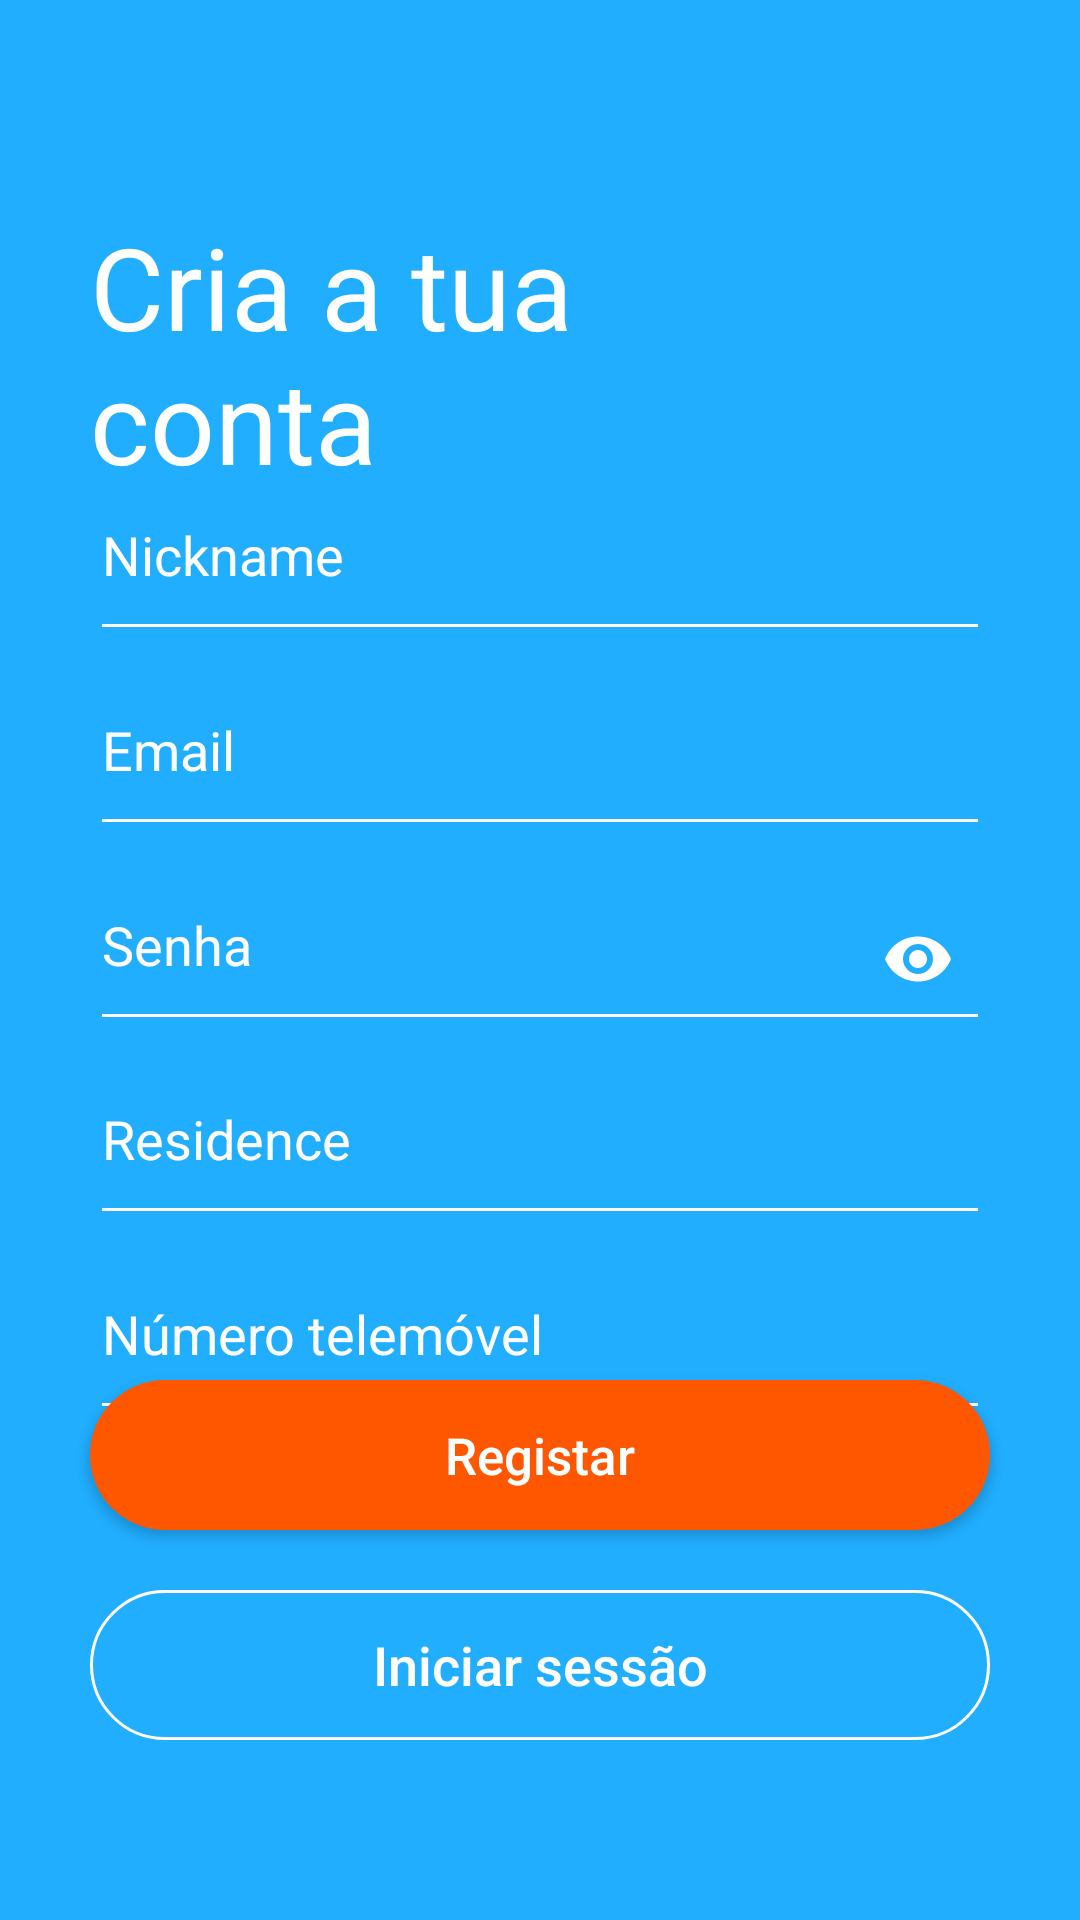

Write the Android layout XML for this screen, with the resource values it uses.
<!-- AndroidManifest.xml: application theme Theme.AppCasa -->
<!-- res/layout/fragment_registo.xml -->
<?xml version="1.0" encoding="utf-8"?>
<FrameLayout xmlns:android="http://schemas.android.com/apk/res/android"
    xmlns:app="http://schemas.android.com/apk/res-auto"
    xmlns:tools="http://schemas.android.com/tools"
    android:layout_width="match_parent"
    android:layout_height="match_parent"
    android:background="#21AEFF"
    tools:context=".RegistoFragment">

    <TextView
        android:id="@+id/textViewCriaATuaConta"
        android:layout_width="210dp"
        android:layout_height="wrap_content"
        android:layout_marginStart="30dp"
        android:layout_marginTop="70dp"
        android:gravity="center|start"
        android:text="Cria a tua conta"
        android:textAlignment="textStart"
        android:textColor="#FFFFFF"
        android:textSize="38sp" />

    <EditText
        android:id="@+id/textNicknameRegisto"
        android:layout_width="match_parent"
        android:layout_height="wrap_content"
        android:layout_gravity="center"
        android:layout_marginBottom="130dp"
        android:layout_marginStart="30dp"
        android:layout_marginEnd="30dp"
        android:autofillHints="nome"
        android:backgroundTint="#FFFFFF"
        android:ems="10"
        android:hint="Nickname"
        android:inputType="textPersonName"
        android:paddingBottom="20dp"
        android:textColor="#FFFFFF"
        android:textColorHint="#FFFFFF"
        app:theme="@style/textInputLayoutColors" />

    <EditText
        android:id="@+id/textEmailRegisto"
        android:layout_width="match_parent"
        android:layout_height="wrap_content"
        android:layout_gravity="center"
        android:layout_marginBottom="65dp"
        android:layout_marginStart="30dp"
        android:layout_marginEnd="30dp"
        android:autofillHints="email"
        android:backgroundTint="#FFFFFF"
        android:ems="10"
        android:hint="Email"
        android:inputType="textEmailAddress"
        android:paddingBottom="20dp"
        android:textColor="#FFFFFF"
        android:textColorHint="#FFFFFF"
        app:theme="@style/textInputLayoutColors" />

    <com.google.android.material.textfield.TextInputLayout
        android:layout_width="match_parent"
        android:layout_height="wrap_content"
        android:layout_gravity="center"
        android:autofillHints="password"
        android:textColor="#FFFFFF"
        app:boxStrokeWidth="0dp"
        app:boxStrokeWidthFocused="0dp"
        android:layout_marginStart="30dp"
        android:layout_marginEnd="30dp"
        app:hintEnabled="false"
        app:passwordToggleDrawable="@drawable/show_password_selector"
        app:passwordToggleEnabled="true"
        app:passwordToggleTint="#FFFFFF"
        app:theme="@style/textInputLayoutColors">

        <com.google.android.material.textfield.TextInputEditText
            android:id="@+id/textSenhaRegisto"
            android:layout_width="match_parent"
            android:layout_height="wrap_content"
            android:backgroundTint="#FFFFFF"
            android:hint="Senha"
            android:inputType="textPassword"
            android:paddingBottom="20dp"
            android:textColor="#FFFFFF"
            android:textColorHint="#FFFFFF" />
    </com.google.android.material.textfield.TextInputLayout>

    <EditText
        android:id="@+id/textResidenceRegisto"
        android:layout_width="match_parent"
        android:layout_height="wrap_content"
        android:layout_gravity="center"
        android:layout_marginBottom="-65dp"
        android:layout_marginStart="30dp"
        android:layout_marginEnd="30dp"
        android:autofillHints="apelido"
        android:backgroundTint="#FFFFFF"
        android:ems="10"
        android:hint="Residence"
        android:inputType="textPersonName"
        android:paddingBottom="20dp"
        android:textColor="#FFFFFF"
        android:textColorHint="#FFFFFF"
        app:theme="@style/textInputLayoutColors" />

    <EditText
        android:id="@+id/textPhoneRegisto"
        android:layout_width="match_parent"
        android:layout_height="wrap_content"
        android:layout_gravity="center"
        android:layout_marginBottom="-130dp"
        android:layout_marginStart="30dp"
        android:layout_marginEnd="30dp"
        android:autofillHints="apelido"
        android:backgroundTint="#FFFFFF"
        android:ems="10"
        android:hint="Número telemóvel"
        android:inputType="phone"
        android:paddingBottom="20dp"
        android:textColor="#FFFFFF"
        android:textColorHint="#FFFFFF"
        app:theme="@style/textInputLayoutColors" />

    <android.widget.Button
        android:id="@+id/botaoRegisto"
        android:layout_width="match_parent"
        android:layout_height="50dp"
        android:layout_gravity="bottom|center"
        android:layout_marginBottom="130dp"
        android:layout_marginStart="30dp"
        android:layout_marginEnd="30dp"
        android:width="200dp"
        android:background="@drawable/botaolaranja"
        android:text="Registar"
        android:textAllCaps="false"
        android:textColor="#FFFFFF"
        android:textSize="17sp" />

    <android.widget.Button
        android:id="@+id/botaoJaTemConta"
        android:layout_width="match_parent"
        android:layout_height="50dp"
        android:layout_gravity="bottom|center"
        android:layout_marginBottom="60dp"
        android:layout_marginStart="30dp"
        android:layout_marginEnd="30dp"
        android:width="200dp"
        android:background="@drawable/contornobotaobranco"
        android:text="Iniciar sessão"
        android:textAllCaps="false"
        android:textColor="#FFFFFF"
        android:textSize="18sp" />


</FrameLayout>
<!-- resources referenced by this layout -->
<resources>
  <!-- drawable botaolaranja (drawable) -->
  <?xml version="1.0" encoding="utf-8"?>
  <selector xmlns:android="http://schemas.android.com/apk/res/android">
      <item android:state_enabled="true">
          <shape android:shape="rectangle">
              <solid android:color="@color/orange" />
              <corners android:radius="100dp"/>
          </shape>
      </item>
  </selector>
  <!-- drawable contornobotaobranco (drawable) -->
  <?xml version="1.0" encoding="utf-8"?>
  <selector xmlns:android="http://schemas.android.com/apk/res/android">
      <item android:state_enabled="true">
          <shape android:shape="rectangle">
              <corners android:radius="100dp"/>
              <stroke android:color="#FFFFFF" android:width="1dp"/>
          </shape>
      </item>
  </selector>
  <style name="textInputLayoutColors" parent="Theme.AppCompat.Light.DarkActionBar">
          <item name="colorControlNormal">@color/gray</item>
          <item name="colorControlActivated">@color/gray</item>
          <item name="colorControlHighlight">@color/gray</item>
      </style>
  <style name="Theme.AppCasa" parent="Theme.MaterialComponents.DayNight.NoActionBar">
          
          <item name="colorPrimary">#21AEFF</item>
          <item name="colorPrimaryVariant">#21AEFF</item>
          <item name="colorOnPrimary">@color/white</item>
          
          <item name="colorSecondary">@color/teal_200</item>
          <item name="colorSecondaryVariant">@color/teal_700</item>
          <item name="colorOnSecondary">@color/black</item>
          
          <item name="android:statusBarColor" tools:targetApi="l">#21AEFF</item>
          
      </style>
  <color name="orange">#FF5700</color>
  <color name="gray">#6C7989</color>
  <color name="white">#FFFFFFFF</color>
  <color name="teal_200">#FF03DAC5</color>
  <color name="teal_700">#FF018786</color>
  <color name="black">#FF000000</color>
</resources>
